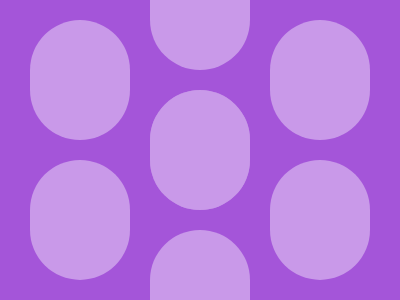

Recreate this image using only HTML and CSS.


<style>*{background:#A455D9;color:#FFF6;border-radius:7in;margin:90 150;box-shadow:0 35vw,inset 0 7in,15ch 74q,15ch -74q;*{margin:0;scale:-1}}</style>